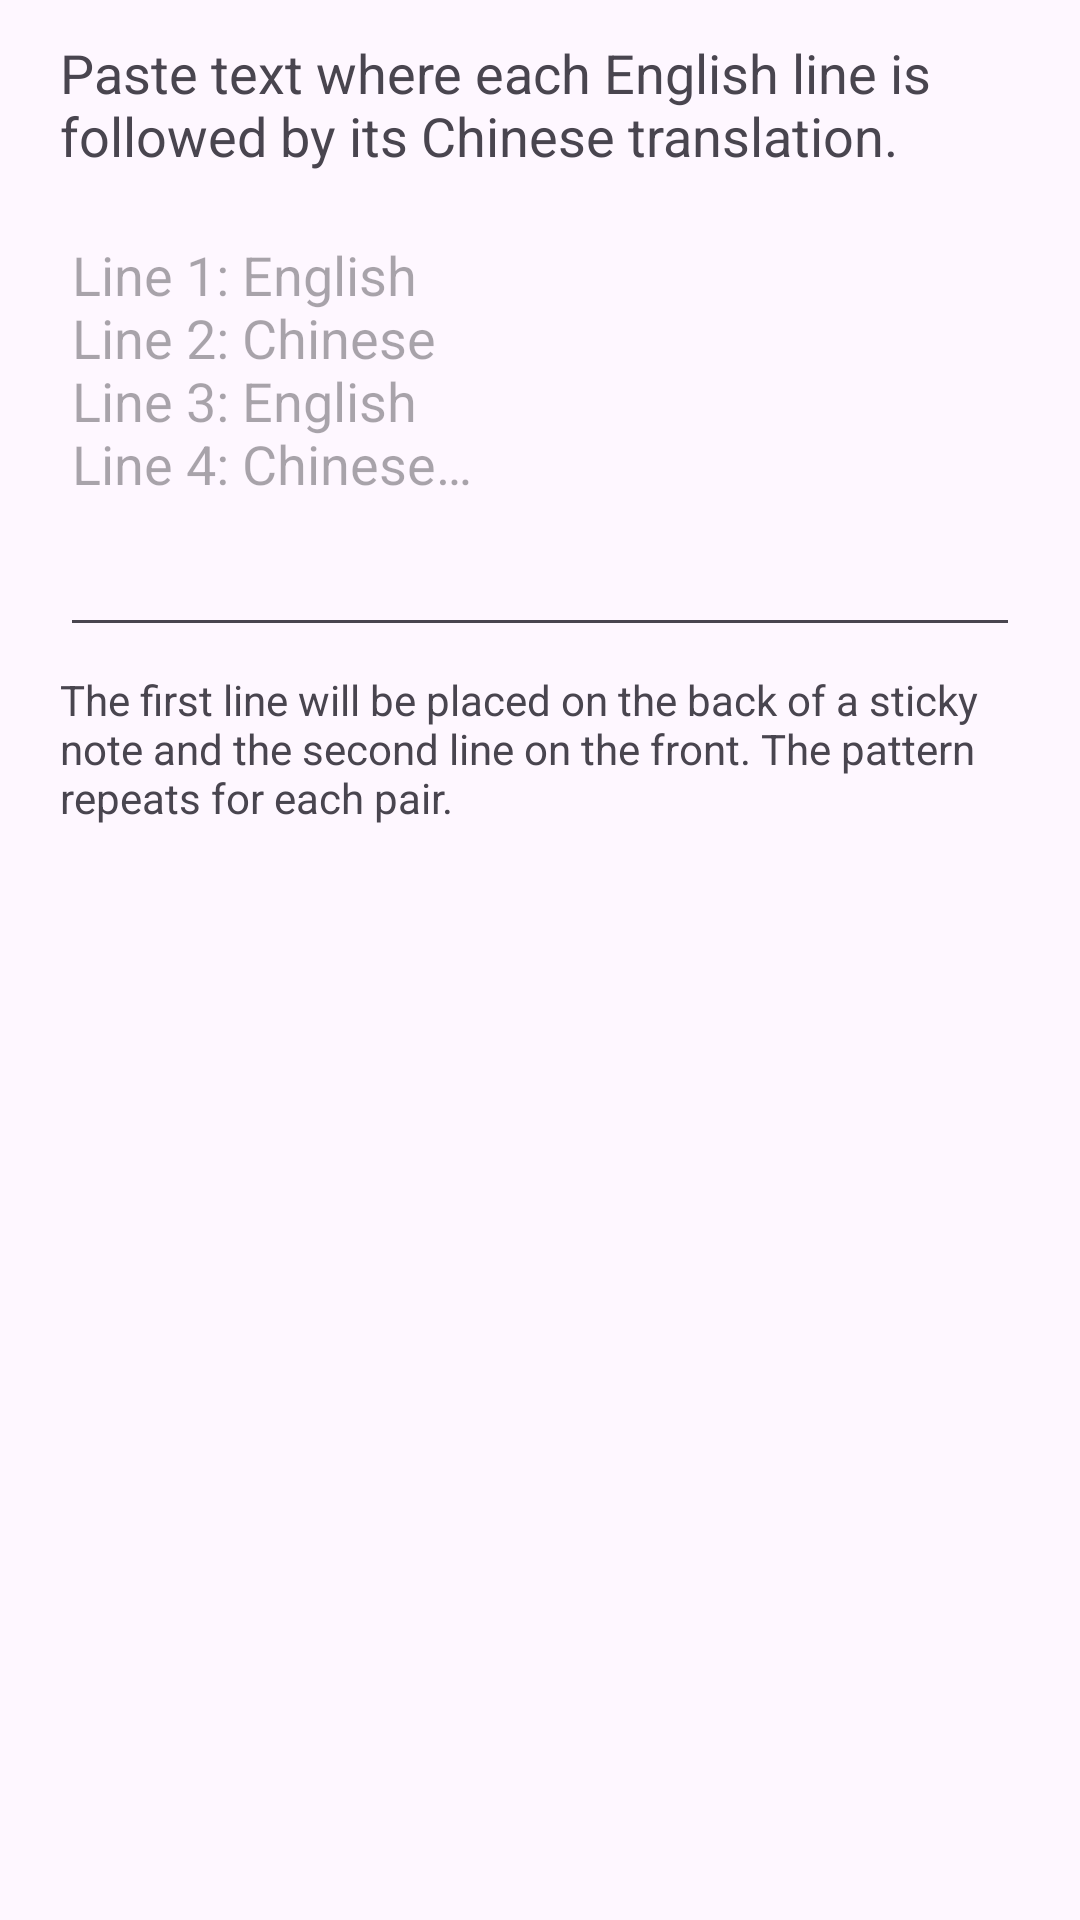

This screen was rendered from an Android layout file. Write that file and the resources it references.
<!-- AndroidManifest.xml: application theme Theme.Material3.DayNight.NoActionBar -->
<!-- res/layout/dialog_sticky_bulk.xml -->
<?xml version="1.0" encoding="utf-8"?>
<ScrollView xmlns:android="http://schemas.android.com/apk/res/android"
    android:layout_width="match_parent"
    android:layout_height="wrap_content">

    <LinearLayout
        android:layout_width="match_parent"
        android:layout_height="wrap_content"
        android:orientation="vertical"
        android:paddingStart="20dp"
        android:paddingEnd="20dp"
        android:paddingTop="12dp"
        android:paddingBottom="16dp">

        <TextView
            android:layout_width="match_parent"
            android:layout_height="wrap_content"
            android:text="@string/dialog_sticky_bulk_hint"
            android:textAppearance="@style/TextAppearance.AppCompat.Medium" />

        <EditText
            android:id="@+id/inputStickyBulk"
            android:layout_width="match_parent"
            android:layout_height="wrap_content"
            android:layout_marginTop="12dp"
            android:gravity="top|start"
            android:hint="@string/dialog_sticky_bulk_input_hint"
            android:inputType="textMultiLine"
            android:minLines="6" />

        <TextView
            android:layout_width="match_parent"
            android:layout_height="wrap_content"
            android:layout_marginTop="8dp"
            android:text="@string/dialog_sticky_bulk_example"
            android:textAppearance="@style/TextAppearance.AppCompat.Small" />

    </LinearLayout>
</ScrollView>
<!-- resources referenced by this layout -->
<resources>
  <string name="dialog_sticky_bulk_example">The first line will be placed on the back of a sticky note and the second line on the front. The pattern repeats for each pair.</string>
  <string name="dialog_sticky_bulk_hint">Paste text where each English line is followed by its Chinese translation.</string>
  <string name="dialog_sticky_bulk_input_hint">Line 1: English\nLine 2: Chinese\nLine 3: English\nLine 4: Chinese…</string>
</resources>
